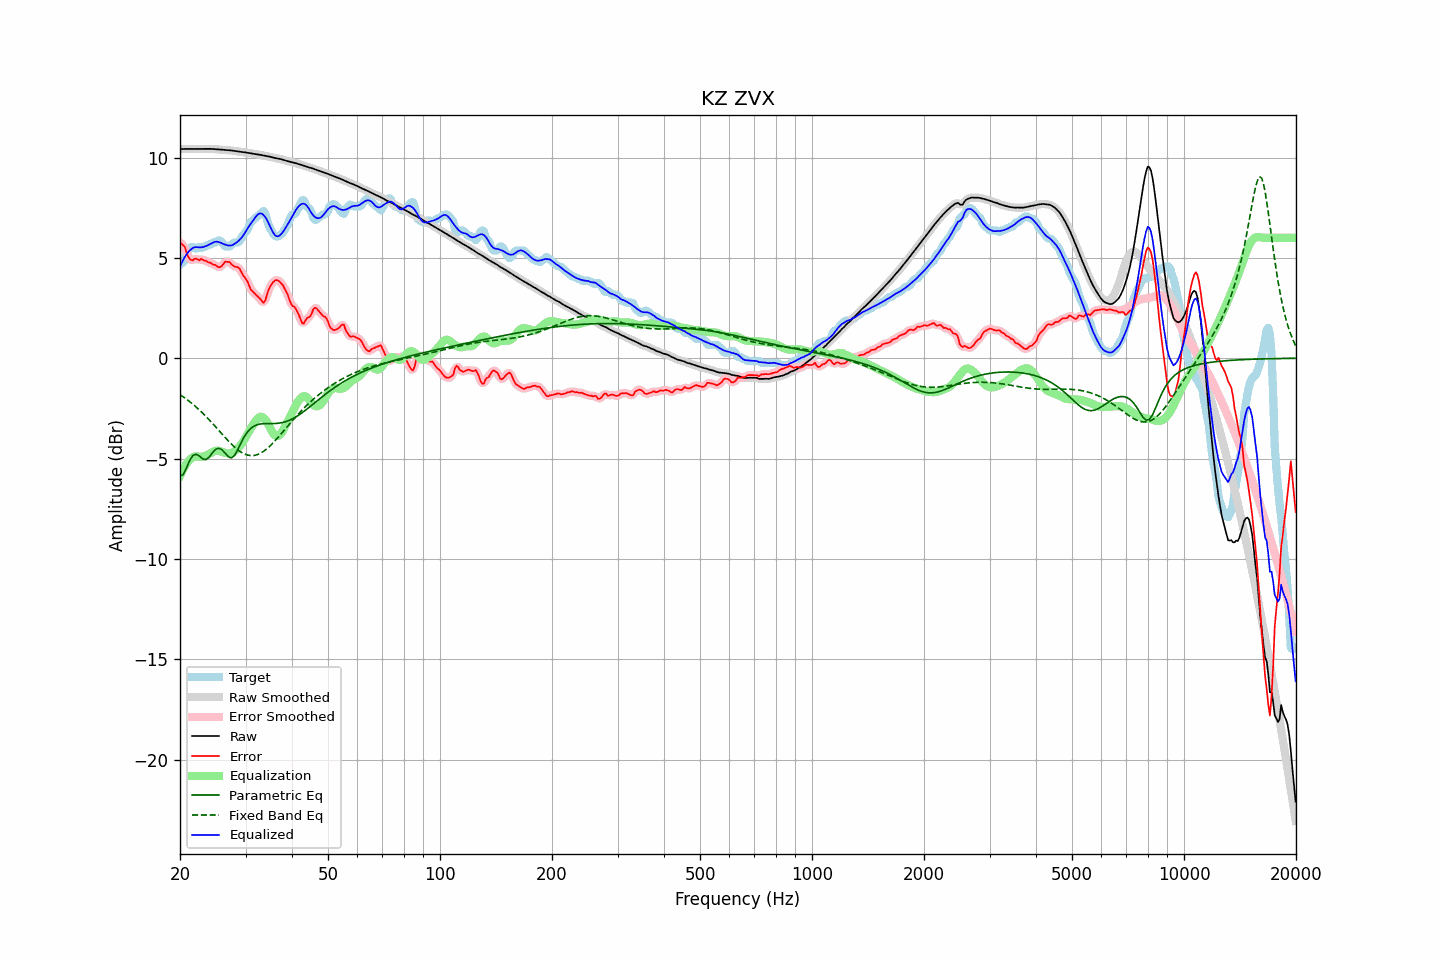

Values plotted in this chart, from the file beside it:
frequency, raw, error, smoothed, error_smoothed, equalization, parametric_eq, fixed_band_eq, equalized_raw, equalized_smoothed, target
20.00, 10.42, 5.75, 10.42, 5.77, -5.86, -5.86, -1.81, 4.56, 4.56, 4.67
20.20, 10.43, 5.71, 10.43, 5.71, -5.69, -5.83, -1.87, 4.74, 4.74, 4.72
20.40, 10.43, 5.63, 10.43, 5.62, -5.53, -5.81, -1.92, 4.90, 4.90, 4.80
20.61, 10.43, 5.56, 10.43, 5.49, -5.39, -5.64, -1.98, 5.05, 5.04, 4.88
20.81, 10.43, 5.28, 10.43, 5.30, -5.26, -5.47, -2.04, 5.17, 5.17, 5.15
21.02, 10.43, 5.08, 10.43, 5.11, -5.16, -5.28, -2.10, 5.27, 5.27, 5.35
21.23, 10.43, 4.95, 10.43, 4.95, -5.07, -5.10, -2.16, 5.36, 5.36, 5.48
21.44, 10.43, 4.90, 10.43, 4.90, -4.99, -4.97, -2.23, 5.43, 5.43, 5.53
21.66, 10.43, 4.88, 10.43, 4.90, -4.93, -4.85, -2.29, 5.49, 5.49, 5.55
21.87, 10.43, 4.95, 10.43, 4.93, -4.90, -4.82, -2.36, 5.53, 5.53, 5.48
22.09, 10.43, 4.96, 10.43, 4.93, -4.89, -4.78, -2.43, 5.54, 5.54, 5.47
22.31, 10.43, 4.92, 10.43, 4.93, -4.90, -4.83, -2.50, 5.53, 5.53, 5.51
22.54, 10.43, 4.88, 10.43, 4.92, -4.91, -4.87, -2.58, 5.52, 5.52, 5.56
22.76, 10.43, 4.95, 10.43, 4.91, -4.91, -4.94, -2.65, 5.52, 5.52, 5.48
22.99, 10.43, 4.92, 10.43, 4.91, -4.90, -5.01, -2.73, 5.53, 5.53, 5.52
23.22, 10.44, 4.87, 10.44, 4.89, -4.88, -5.03, -2.81, 5.56, 5.56, 5.57
23.45, 10.44, 4.87, 10.44, 4.85, -4.85, -5.05, -2.89, 5.59, 5.59, 5.57
23.69, 10.44, 4.81, 10.44, 4.82, -4.82, -5.00, -2.97, 5.62, 5.62, 5.63
23.92, 10.44, 4.77, 10.44, 4.78, -4.78, -4.94, -3.06, 5.65, 5.65, 5.67
24.16, 10.43, 4.77, 10.43, 4.74, -4.74, -4.83, -3.14, 5.70, 5.70, 5.67
24.40, 10.43, 4.69, 10.43, 4.71, -4.69, -4.73, -3.23, 5.74, 5.74, 5.74
24.65, 10.43, 4.66, 10.42, 4.67, -4.64, -4.64, -3.32, 5.78, 5.78, 5.77
24.89, 10.42, 4.65, 10.42, 4.62, -4.61, -4.55, -3.40, 5.80, 5.80, 5.77
25.14, 10.41, 4.58, 10.41, 4.58, -4.60, -4.51, -3.49, 5.81, 5.81, 5.83
25.39, 10.40, 4.54, 10.40, 4.55, -4.61, -4.48, -3.58, 5.79, 5.79, 5.87
25.65, 10.40, 4.54, 10.40, 4.55, -4.63, -4.52, -3.67, 5.77, 5.77, 5.86
25.91, 10.39, 4.60, 10.39, 4.61, -4.66, -4.55, -3.76, 5.73, 5.73, 5.79
26.16, 10.38, 4.70, 10.38, 4.70, -4.69, -4.64, -3.85, 5.69, 5.69, 5.69
26.43, 10.38, 4.81, 10.38, 4.77, -4.72, -4.72, -3.94, 5.66, 5.66, 5.57
26.69, 10.37, 4.80, 10.37, 4.82, -4.73, -4.82, -4.03, 5.64, 5.64, 5.57
26.96, 10.37, 4.80, 10.37, 4.81, -4.75, -4.90, -4.12, 5.62, 5.62, 5.57
27.23, 10.36, 4.78, 10.36, 4.76, -4.75, -4.94, -4.20, 5.62, 5.62, 5.58
27.50, 10.35, 4.69, 10.35, 4.70, -4.73, -4.97, -4.28, 5.63, 5.63, 5.67
27.77, 10.34, 4.62, 10.34, 4.63, -4.69, -4.91, -4.36, 5.66, 5.66, 5.72
28.05, 10.33, 4.56, 10.33, 4.58, -4.63, -4.83, -4.43, 5.70, 5.70, 5.77
28.33, 10.32, 4.55, 10.32, 4.56, -4.56, -4.69, -4.50, 5.76, 5.76, 5.77
28.62, 10.31, 4.54, 10.31, 4.52, -4.48, -4.55, -4.57, 5.82, 5.82, 5.77
28.90, 10.29, 4.48, 10.29, 4.45, -4.40, -4.38, -4.63, 5.89, 5.89, 5.82
29.19, 10.28, 4.32, 10.28, 4.33, -4.31, -4.21, -4.68, 5.98, 5.98, 5.96
29.48, 10.27, 4.17, 10.27, 4.19, -4.19, -4.06, -4.73, 6.08, 6.08, 6.11
29.78, 10.26, 4.05, 10.26, 4.06, -4.06, -3.91, -4.77, 6.20, 6.20, 6.21
30.08, 10.25, 3.95, 10.25, 3.94, -3.92, -3.78, -4.80, 6.33, 6.33, 6.30
30.38, 10.24, 3.82, 10.24, 3.79, -3.78, -3.67, -4.83, 6.46, 6.46, 6.42
30.68, 10.22, 3.62, 10.22, 3.62, -3.64, -3.58, -4.84, 6.59, 6.59, 6.60
30.99, 10.21, 3.42, 10.21, 3.46, -3.51, -3.50, -4.85, 6.70, 6.70, 6.79
31.30, 10.19, 3.35, 10.19, 3.34, -3.38, -3.44, -4.85, 6.81, 6.81, 6.85
31.61, 10.18, 3.26, 10.18, 3.25, -3.26, -3.39, -4.85, 6.92, 6.92, 6.92
31.93, 10.17, 3.18, 10.17, 3.18, -3.14, -3.35, -4.83, 7.04, 7.04, 6.99
32.24, 10.16, 3.10, 10.16, 3.10, -3.03, -3.32, -4.81, 7.13, 7.13, 7.06
32.57, 10.15, 3.03, 10.15, 3.02, -2.95, -3.30, -4.78, 7.20, 7.20, 7.12
32.89, 10.13, 2.94, 10.13, 2.92, -2.92, -3.28, -4.74, 7.22, 7.22, 7.19
33.22, 10.12, 2.85, 10.12, 2.83, -2.92, -3.27, -4.69, 7.20, 7.20, 7.27
33.55, 10.10, 2.76, 10.10, 2.81, -2.97, -3.26, -4.64, 7.13, 7.13, 7.34
33.89, 10.09, 2.87, 10.09, 2.91, -3.05, -3.26, -4.58, 7.04, 7.04, 7.22
34.23, 10.07, 3.13, 10.07, 3.11, -3.16, -3.26, -4.52, 6.91, 6.91, 6.95
34.57, 10.06, 3.39, 10.06, 3.35, -3.31, -3.26, -4.44, 6.75, 6.75, 6.67
34.92, 10.04, 3.56, 10.04, 3.55, -3.46, -3.26, -4.37, 6.58, 6.58, 6.48
35.27, 10.02, 3.68, 10.02, 3.70, -3.62, -3.26, -4.29, 6.40, 6.40, 6.34
35.62, 10.00, 3.80, 10.00, 3.79, -3.75, -3.26, -4.21, 6.25, 6.25, 6.20
35.97, 9.98, 3.87, 9.98, 3.86, -3.84, -3.25, -4.12, 6.14, 6.14, 6.11
... 635 more rows
